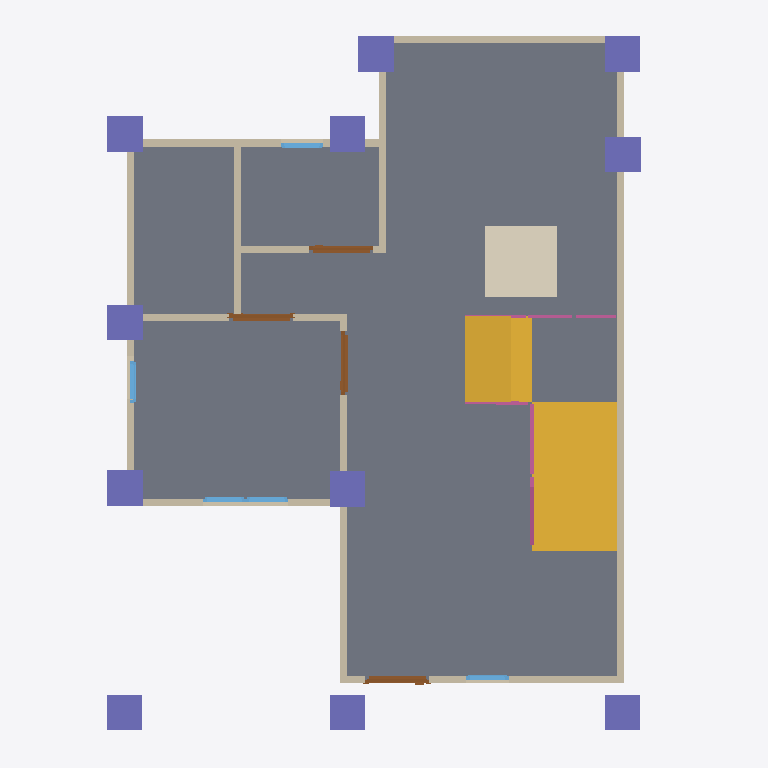
Plan cut of the same IFC building model at storey 'GF' (level 0.00 m, cut at 1.40 m), seen from above with north up, elements coloured by IFC class: 13 walls (beige), 11 columns (violet), 5 windows (light blue), 4 railings (pink), 4 doors (brown), 2 slabs (grey), 2 stair flights (yellow), 1 covering (cream). Cut surfaces are drawn darker.
Extent 10.0 m × 10.0 m × 7.1 m (x, y, z). Storeys (3): GF at 0.00 m; 2F at 3.00 m; Roof at 6.00 m. Elements (107): 28 IfcWall, 21 IfcColumn, 20 IfcBeam, 12 IfcWindow, 9 IfcDoor, 8 IfcRailing, 5 IfcSlab, 2 IfcStairFlight, 1 IfcCovering, 1 IfcRoof.

HEADER;
FILE_DESCRIPTION(('ViewDefinition[DesignTransferView]'),'2;1');
FILE_NAME('s05-activity-V2.ifc','2025-09-11T23:27:45+08:00',(''),(''),'IfcOpenShell 0.8.3-post1','Bonsai 0.8.3-post1','');
FILE_SCHEMA(('IFC4'));
ENDSEC;
DATA;
#1=IFCPROJECT('17W_snB9fEZ81q8pizUqP0',$,'My Project',$,$,$,$,(#14,#26),#9);
#31=IFCSITE('0cvBcXjSTFCv9iFAZPCRfU',$,'My Site',$,$,#54,$,$,$,$,$,$,$,$);
#37=IFCBUILDING('2_J0QdDFrBoQOLFoB9oABB',$,'My Building',$,$,#60,$,$,$,$,$,$);
#43=IFCBUILDINGSTOREY('1kEOc8kj92UQro2JcWWsIH',$,'2F',$,$,#1928,$,$,$,$);
#67=IFCBUILDINGSTOREY('3iE4$PtVzAbR_CczK8FpXo',$,'GF',$,$,#83,$,$,$,$);
#5680=IFCBUILDINGSTOREY('0_bUO_z3b9Ih6IbKz0uatG',$,'Roof',$,$,#5701,$,$,$,$);
#7702=IFCSLAB('3K9gWrcJDAchdV0wqyRIfh',$,'Slab',$,$,#7710,#7717,$,$);
#5869=IFCSTAIRFLIGHT('21b1moGFT3WBnS$PYhXL0Y',$,'StairFlight',$,$,#7665,#5878,$,$,$,$,$,$);
#7487=IFCSLAB('1wnxCPWBj6HvmMfCy7OH0X',$,'Slab',$,$,#7685,#7502,$,$);
#6021=IFCSTAIRFLIGHT('2b9df1pID6zxt67iLGFihk',$,'StairFlight',$,$,#7670,#6030,$,$,$,$,$,$);
#5800=IFCCOVERING('0Ukl_e5IDBeuztt9fdb7sb',$,'Covering',$,$,#5808,#5815,$,$);
#118=IFCWALL('2Z3pzXmZ19SO8qSqNZmCrH',$,'Wall',$,$,#129,#124,$,$);
#218=IFCWALL('39g$2WP6jCgR3irKnFVlGj',$,'Wall',$,$,#533,#224,$,$);
#143=IFCWALL('0lyR6GsVz6pP9tV2BdD2$N',$,'Wall',$,$,#442,#149,$,$);
#193=IFCWALL('1J5nARYd52AgYTzphAvF6Q',$,'Wall',$,$,#204,#199,$,$);
#91=IFCWALL('3ajP9I6KH3qg9OE3prlbgl',$,'Wall',$,$,#629,#99,$,$);
#7880=IFCCOLUMN('2CLyTCIm17rfX_tXHtaBQz',$,'Column',$,$,#8787,#7891,$,$);
#8078=IFCCOLUMN('3yUTiDnnz0KA3ShM0Gci10',$,'Column',$,$,#8085,#8089,$,$);
#8154=IFCCOLUMN('0AqbbgeSzFcA6TagrhuxQJ',$,'Column',$,$,#8812,#8165,$,$);
#7836=IFCCOLUMN('37VL9Qsf5BHPP_4xulPRCo',$,'Column',$,$,#8782,#7847,$,$);
#7858=IFCCOLUMN('3QzRHyXRz0Q9pP0wBru0Q$',$,'Column',$,$,#7865,#7869,$,$);
#8012=IFCCOLUMN('0wdLews29619ozzEewC4SQ',$,'Column',$,$,#8807,#8023,$,$);
#8100=IFCCOLUMN('1gIprb5ib7FRJEHnZzPogt',$,'Column',$,$,#8153,#8111,$,$);
#8247=IFCCOLUMN('3v59HSIrXDRfpuSLMFV_vd',$,'Column',$,$,#8254,#8258,$,$);
#7725=IFCCOLUMN('3PMDdxcnfFKwxid1oJONRa',$,'Column',$,$,#7733,#7737,$,$);
#7968=IFCCOLUMN('32O6n4zlv5IRCZgIrC45MU',$,'Column',$,$,#8797,#7979,$,$);
#9482=IFCCOLUMN('2ErsDd5wXEkA2b2MyC3R8n',$,'Column',$,$,#9618,#9493,$,$);
#268=IFCWALL('2g6Nqb4J538ft9271m1HlH',$,'Wall',$,$,#597,#274,$,$);
#751=IFCWALL('0GziIUmRX6_vdzn2OhicYc',$,'Wall',$,$,#762,#757,$,$);
#243=IFCWALL('3D5cJS$uz4PfgiA0_TqR7T',$,'Wall',$,$,#565,#249,$,$);
#668=IFCWALL('286SHYqCzFv9iCRjXuIi2P',$,'Wall',$,$,#737,#674,$,$);
#789=IFCWALL('3wj_5mdDz07AFNPTqSKiy8',$,'Wall',$,$,#896,#795,$,$);
#643=IFCWALL('1UeS1giAzD6v5pSBEyeFha',$,'Wall',$,$,#654,#649,$,$);
#6258=IFCRAILING('06uvTvxpH6r8IFYwxadt9O',$,'Railing',$,'FRAMELESS_PANEL',#7675,#6267,$,.USERDEFINED.);
#814=IFCWALL('0Z9BJY$rb5mgikgUOwyKLE',$,'Wall',$,$,#901,#820,$,$);
#168=IFCWALL('2hOkQlZHfE0ARJirhA$iGS',$,'Wall',$,$,#474,#174,$,$);
#1039=IFCDOOR('1sWagIKuX7PQOTG5eSeOES',$,'Door',$,$,#1103,#1048,$,2.0,0.899999976158142,$,$,$);
#6130=IFCDOOR('1VZfztFBP6dR3EpA9DeqAt',$,'Door',$,$,#6178,#6138,$,2.0,0.899999976158142,$,$,$);
#1104=IFCDOOR('3y82yMHmn4MvEEhi$HduvI',$,'Door',$,$,#1614,#1112,$,2.0,0.899999976158142,$,$,$);
#1153=IFCDOOR('2egVwGb8j0rOE9npscSlv0',$,'Door',$,$,#1201,#1161,$,2.0,0.899999976158142,$,$,$);
#6705=IFCRAILING('3m2GQL9YDAAvs9gaHij2LE',$,'Railing',$,'FRAMELESS_PANEL',#7690,#6714,$,.USERDEFINED.);
#1794=IFCWINDOW('0BDLAkbPfEU8iLFVDKbDct',$,'Window',$,$,#1933,#1803,$,0.899999976158142,0.600000023841858,$,$,$);
#1615=IFCWINDOW('1iGCTzlpv05eA8J0u9Rvvp',$,'Window',$,$,#1679,#1624,$,0.899999976158142,0.600000023841858,$,$,$);
#1859=IFCWINDOW('2kpBEx8oz9NQsOdHBHk3N1',$,'Window',$,$,#1923,#1868,$,0.899999976158142,0.600000023841858,$,$,$);
#1680=IFCWINDOW('12sR6RULDBLRj0f$xkPKFI',$,'Window',$,$,#1744,#1689,$,0.899999976158142,0.600000023841858,$,$,$);
#1745=IFCWINDOW('0LKMq58gT0Mu82DEjAOQt8',$,'Window',$,$,#1793,#1753,$,0.899999976158142,0.600000023841858,$,$,$);
#6388=IFCRAILING('0ccxrnI8DCwu0CNbbyctOF',$,'Railing',$,'FRAMELESS_PANEL',#7695,#6397,$,.USERDEFINED.);
#6544=IFCRAILING('1MPdgmULrFCx$SZBxhK9og',$,'Railing',$,'FRAMELESS_PANEL',#7680,#6553,$,.USERDEFINED.);
ENDSEC;